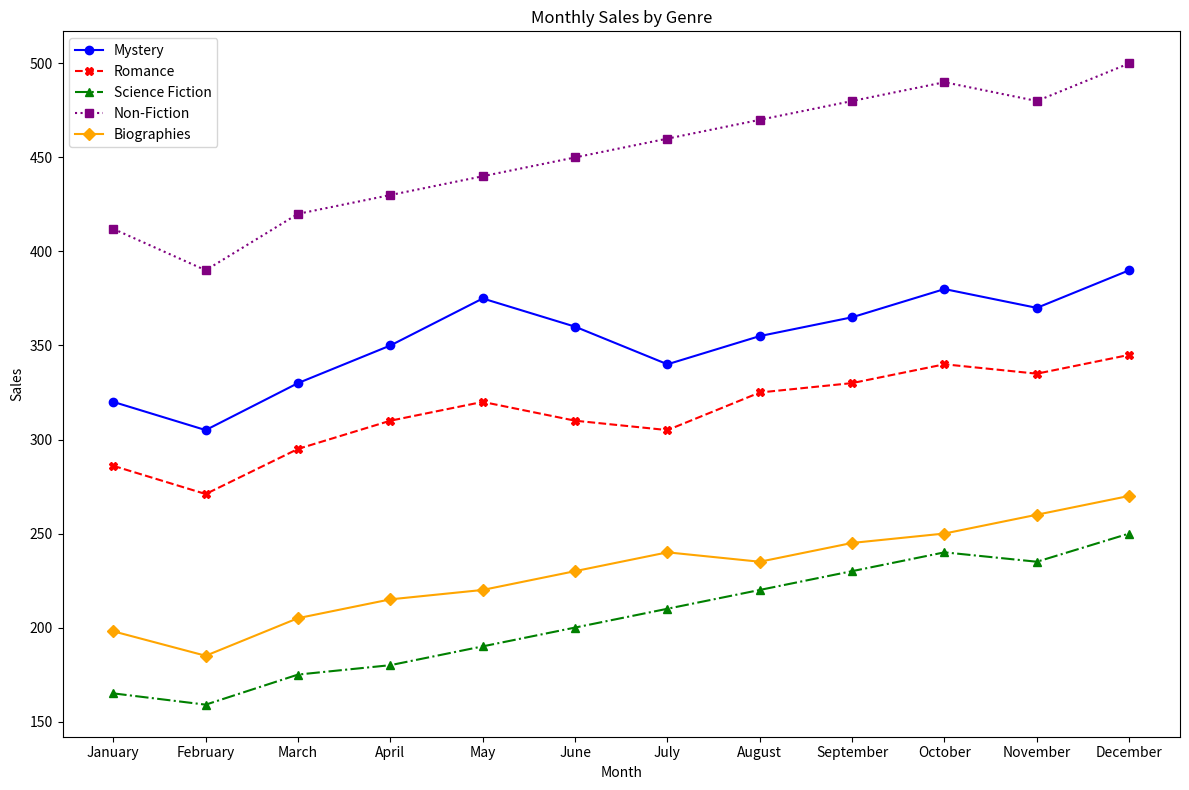

This chart was generated by the following Python code:

import matplotlib.pyplot as plt

# Data from the table
data = [
    {'Month': 'January', 'Mystery': 320, 'Romance': 286, 'Science Fiction': 165, 'Non-Fiction': 412, 'Biographies': 198},
    {'Month': 'February', 'Mystery': 305, 'Romance': 271, 'Science Fiction': 159, 'Non-Fiction': 390, 'Biographies': 185},
    {'Month': 'March', 'Mystery': 330, 'Romance': 295, 'Science Fiction': 175, 'Non-Fiction': 420, 'Biographies': 205},
    {'Month': 'April', 'Mystery': 350, 'Romance': 310, 'Science Fiction': 180, 'Non-Fiction': 430, 'Biographies': 215},
    {'Month': 'May', 'Mystery': 375, 'Romance': 320, 'Science Fiction': 190, 'Non-Fiction': 440, 'Biographies': 220},
    {'Month': 'June', 'Mystery': 360, 'Romance': 310, 'Science Fiction': 200, 'Non-Fiction': 450, 'Biographies': 230},
    {'Month': 'July', 'Mystery': 340, 'Romance': 305, 'Science Fiction': 210, 'Non-Fiction': 460, 'Biographies': 240},
    {'Month': 'August', 'Mystery': 355, 'Romance': 325, 'Science Fiction': 220, 'Non-Fiction': 470, 'Biographies': 235},
    {'Month': 'September', 'Mystery': 365, 'Romance': 330, 'Science Fiction': 230, 'Non-Fiction': 480, 'Biographies': 245},
    {'Month': 'October', 'Mystery': 380, 'Romance': 340, 'Science Fiction': 240, 'Non-Fiction': 490, 'Biographies': 250},
    {'Month': 'November', 'Mystery': 370, 'Romance': 335, 'Science Fiction': 235, 'Non-Fiction': 480, 'Biographies': 260},
    {'Month': 'December', 'Mystery': 390, 'Romance': 345, 'Science Fiction': 250, 'Non-Fiction': 500, 'Biographies': 270}
]

# Extracting months
months = [record['Month'] for record in data]

# Extracting data for each genre
mystery = [record['Mystery'] for record in data]
romance = [record['Romance'] for record in data]
science_fiction = [record['Science Fiction'] for record in data]
non_fiction = [record['Non-Fiction'] for record in data]
biographies = [record['Biographies'] for record in data]

# Start plotting
plt.figure(figsize=(12, 8))

# Plotting each genre
plt.plot(months, mystery, label='Mystery', marker='o', linestyle='-', color='blue')
plt.plot(months, romance, label='Romance', marker='X', linestyle='--', color='red')
plt.plot(months, science_fiction, label='Science Fiction', marker='^', linestyle='-.', color='green')
plt.plot(months, non_fiction, label='Non-Fiction', marker='s', linestyle=':', color='purple')
plt.plot(months, biographies, label='Biographies', marker='D', linestyle='-', color='orange')

# Adding titles and labels
plt.title('Monthly Sales by Genre')
plt.xlabel('Month')
plt.ylabel('Sales')

# Add a legend
plt.legend()

# Improve layout
plt.tight_layout()

# Display the plot
plt.show()
